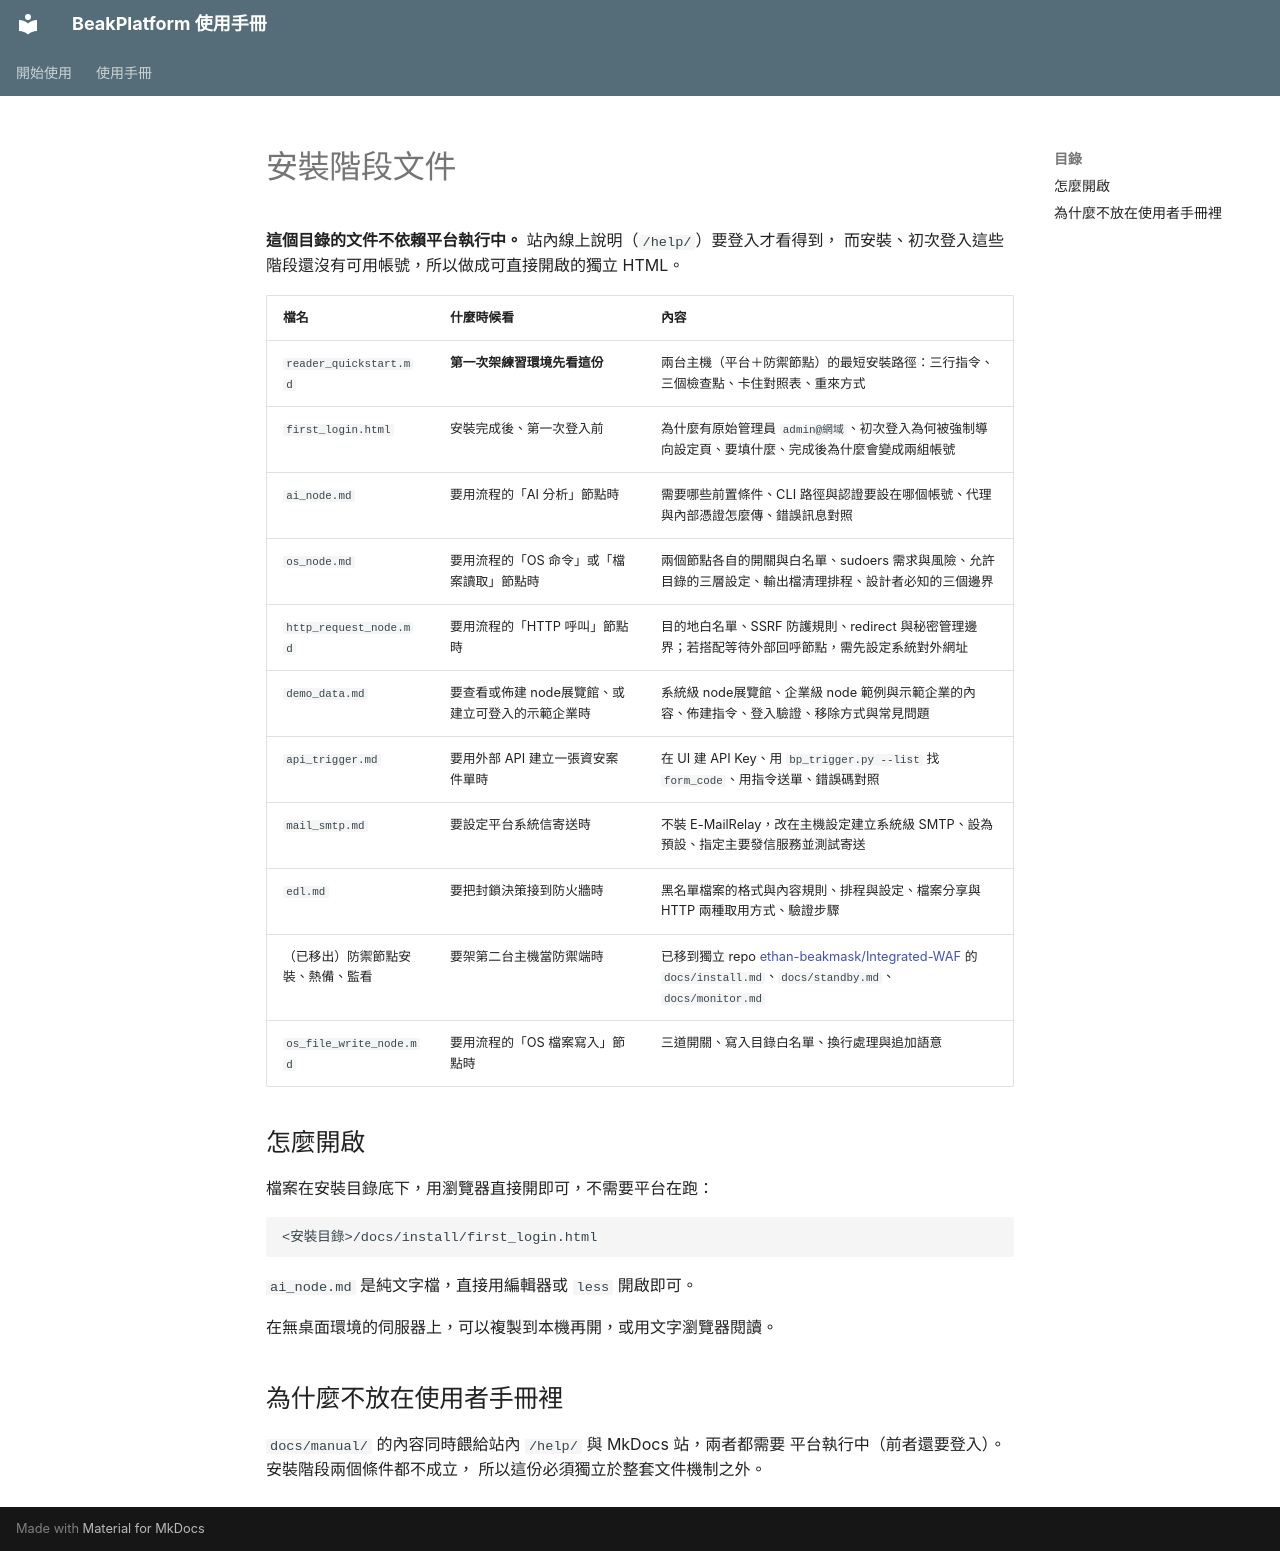

repository: ethan-beakmask/BeakPlatform · page: install/index.html · generator: mkdocs

# 安裝階段文件

**這個目錄的文件不依賴平台執行中。** 站內線上說明（`/help/`）要登入才看得到，
而安裝、初次登入這些階段還沒有可用帳號，所以做成可直接開啟的獨立 HTML。

| 檔名 | 什麼時候看 | 內容 |
|---|---|---|
| `reader_quickstart.md` | **第一次架練習環境先看這份** | 兩台主機（平台＋防禦節點）的最短安裝路徑：三行指令、三個檢查點、卡住對照表、重來方式 |
| `first_login.html` | 安裝完成後、第一次登入前 | 為什麼有原始管理員 `admin@網域`、初次登入為何被強制導向設定頁、要填什麼、完成後為什麼會變成兩組帳號 |
| `ai_node.md` | 要用流程的「AI 分析」節點時 | 需要哪些前置條件、CLI 路徑與認證要設在哪個帳號、代理與內部憑證怎麼傳、錯誤訊息對照 |
| `os_node.md` | 要用流程的「OS 命令」或「檔案讀取」節點時 | 兩個節點各自的開關與白名單、sudoers 需求與風險、允許目錄的三層設定、輸出檔清理排程、設計者必知的三個邊界 |
| `http_request_node.md` | 要用流程的「HTTP 呼叫」節點時 | 目的地白名單、SSRF 防護規則、redirect 與秘密管理邊界；若搭配等待外部回呼節點，需先設定系統對外網址 |
| `demo_data.md` | 要查看或佈建 node展覽館、或建立可登入的示範企業時 | 系統級 node展覽館、企業級 node 範例與示範企業的內容、佈建指令、登入驗證、移除方式與常見問題 |
| `api_trigger.md` | 要用外部 API 建立一張資安案件單時 | 在 UI 建 API Key、用 `bp_trigger.py --list` 找 `form_code`、用指令送單、錯誤碼對照 |
| `mail_smtp.md` | 要設定平台系統信寄送時 | 不裝 E-MailRelay，改在主機設定建立系統級 SMTP、設為預設、指定主要發信服務並測試寄送 |
| `edl.md` | 要把封鎖決策接到防火牆時 | 黑名單檔案的格式與內容規則、排程與設定、檔案分享與 HTTP 兩種取用方式、驗證步驟 |
| （已移出）防禦節點安裝、熱備、監看 | 要架第二台主機當防禦端時 | 已移到獨立 repo [ethan-beakmask/Integrated-WAF](https://github.com/ethan-beakmask/Integrated-WAF) 的 `docs/install.md`、`docs/standby.md`、`docs/monitor.md` |
| `os_file_write_node.md` | 要用流程的「OS 檔案寫入」節點時 | 三道開關、寫入目錄白名單、換行處理與追加語意 |

## 怎麼開啟

檔案在安裝目錄底下，用瀏覽器直接開即可，不需要平台在跑：

```
<安裝目錄>/docs/install/first_login.html
```

`ai_node.md` 是純文字檔，直接用編輯器或 `less` 開啟即可。

在無桌面環境的伺服器上，可以複製到本機再開，或用文字瀏覽器閱讀。

## 為什麼不放在使用者手冊裡

`docs/manual/` 的內容同時餵給站內 `/help/` 與 MkDocs 站，兩者都需要
平台執行中（前者還要登入）。安裝階段兩個條件都不成立，
所以這份必須獨立於整套文件機制之外。
